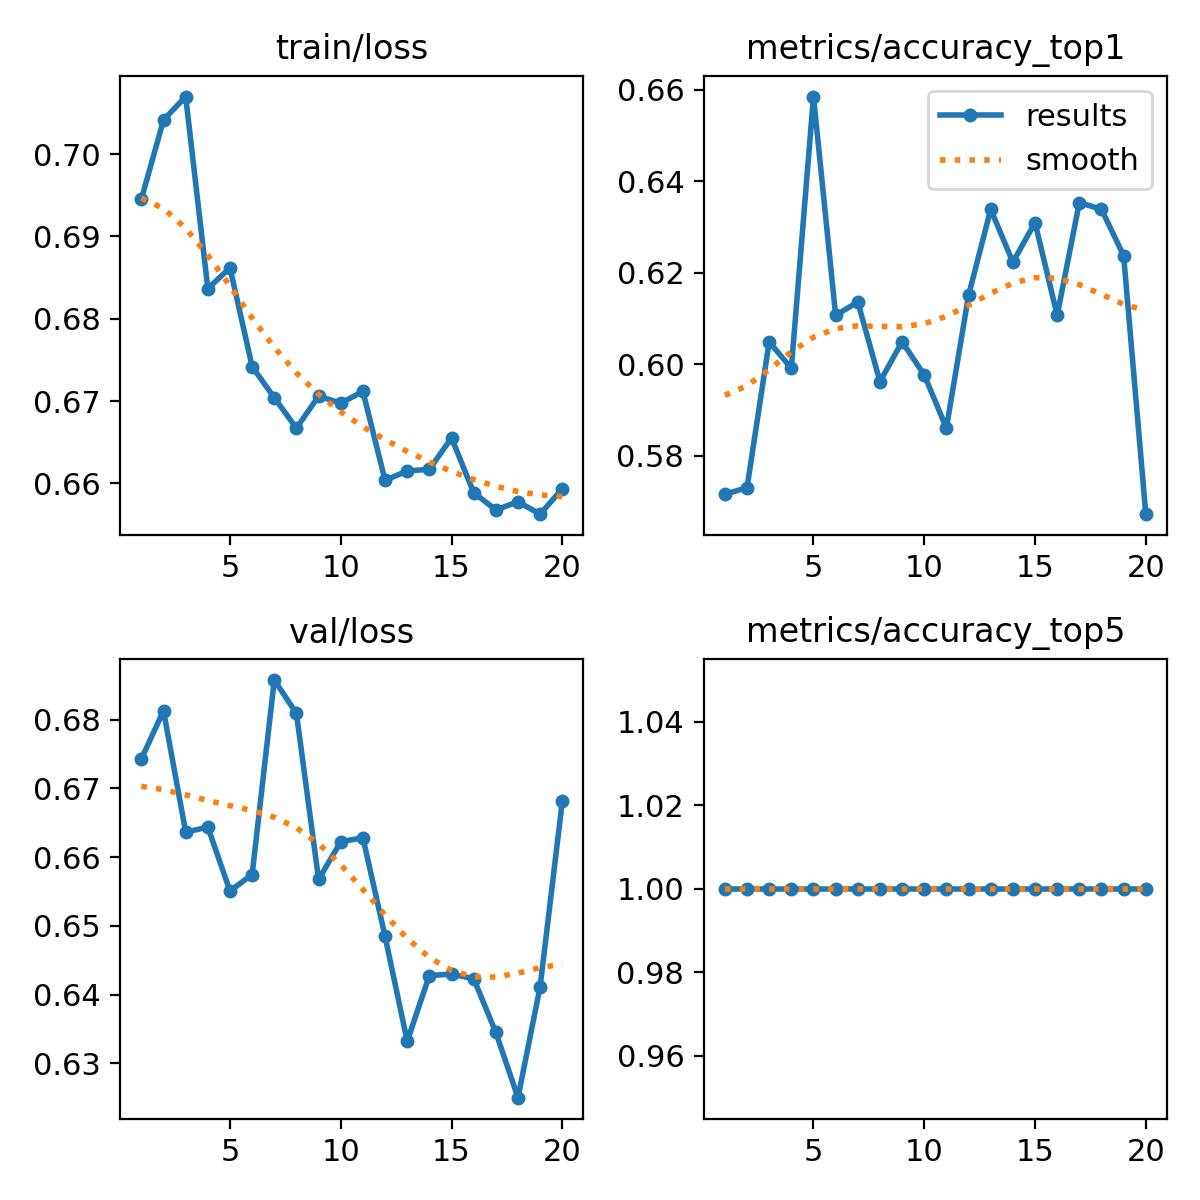

Data behind this chart, as committed beside it:
epoch, time, train/loss, metrics/accuracy_top1, metrics/accuracy_top5, val/loss, lr/pg0, lr/pg1, lr/pg2
1, 967.9, 0.6945, 0.5716, 1, 0.6743, 0.0005522, 0.0005522, 0.0005522
2, 2063, 0.7041, 0.5731, 1, 0.6813, 0.001101, 0.001101, 0.001101
3, 3021, 0.707, 0.6049, 1, 0.6636, 0.001642, 0.001642, 0.001642
4, 3971, 0.6837, 0.5991, 1, 0.6644, 0.001634, 0.001634, 0.001634
5, 4952, 0.6862, 0.6585, 1, 0.6551, 0.001623, 0.001623, 0.001623
6, 5958, 0.6742, 0.6107, 1, 0.6575, 0.001612, 0.001612, 0.001612
7, 6909, 0.6704, 0.6136, 1, 0.6858, 0.001601, 0.001601, 0.001601
8, 7859, 0.6667, 0.5962, 1, 0.6809, 0.00159, 0.00159, 0.00159
9, 8838, 0.6706, 0.6049, 1, 0.6568, 0.001579, 0.001579, 0.001579
10, 9793, 0.6697, 0.5977, 1, 0.6622, 0.001568, 0.001568, 0.001568
11, 10742, 0.6712, 0.5861, 1, 0.6628, 0.001557, 0.001557, 0.001557
12, 11691, 0.6604, 0.615, 1, 0.6485, 0.001546, 0.001546, 0.001546
13, 12676, 0.6615, 0.6339, 1, 0.6332, 0.001535, 0.001535, 0.001535
14, 13636, 0.6617, 0.6223, 1, 0.6428, 0.001524, 0.001524, 0.001524
15, 14599, 0.6655, 0.631, 1, 0.643, 0.001513, 0.001513, 0.001513
16, 15542, 0.6589, 0.6107, 1, 0.6423, 0.001502, 0.001502, 0.001502
17, 16571, 0.6568, 0.6353, 1, 0.6345, 0.001491, 0.001491, 0.001491
18, 17522, 0.6578, 0.6339, 1, 0.625, 0.00148, 0.00148, 0.00148
19, 18464, 0.6563, 0.6237, 1, 0.6412, 0.001469, 0.001469, 0.001469
20, 19415, 0.6593, 0.5673, 1, 0.6681, 0.001458, 0.001458, 0.001458
